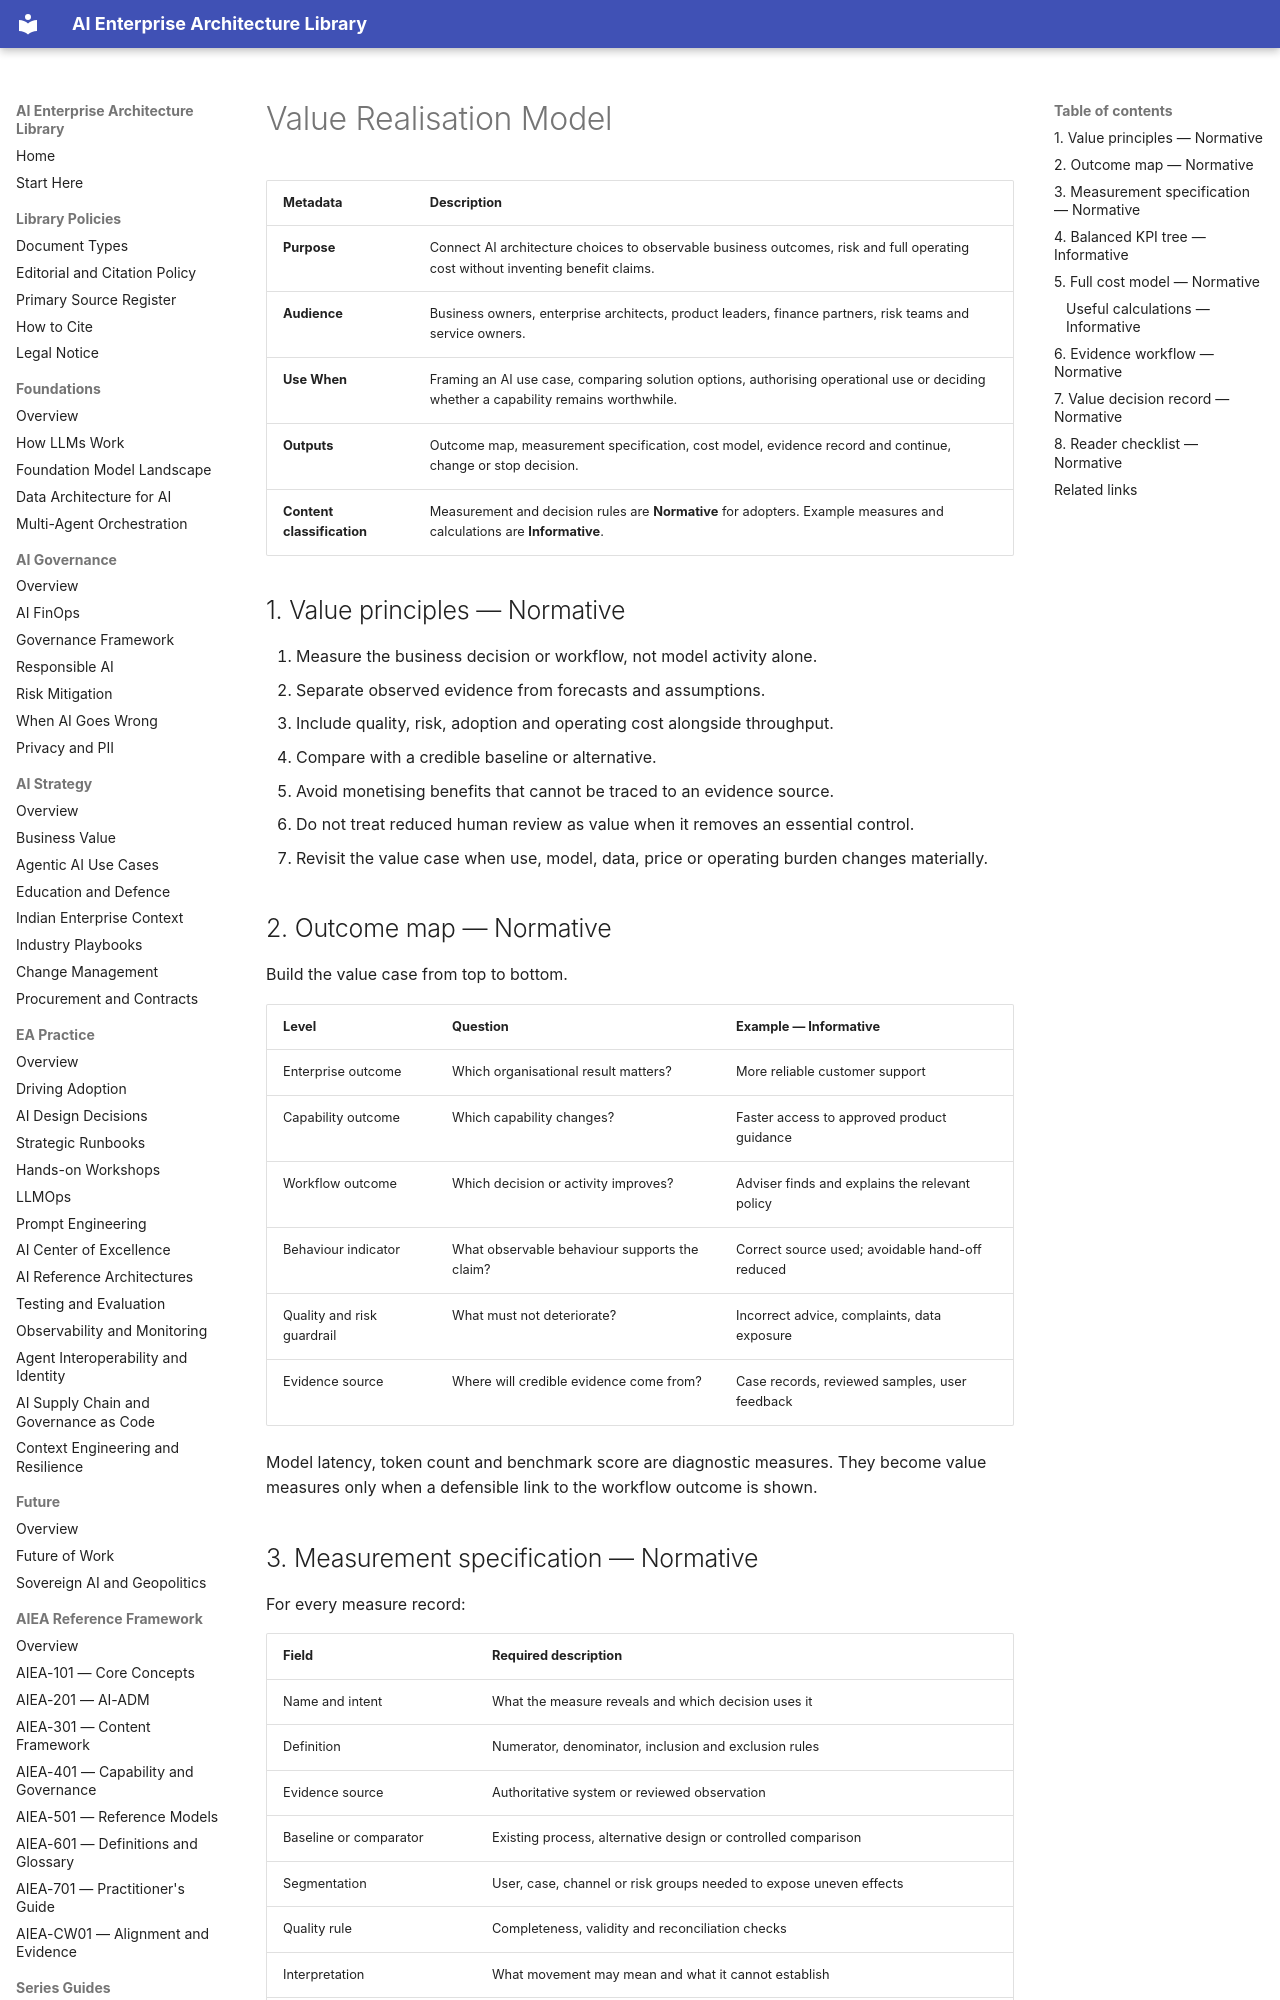

repository: ParthivPandya/enterprise-ai-architecture-library · page: 09-WG-Outputs/WG2-EA-AI-Native/Value-Realisation-Model/index.html · generator: mkdocs

# Value Realisation Model

| Metadata | Description |
|---|---|
| **Purpose** | Connect AI architecture choices to observable business outcomes, risk and full operating cost without inventing benefit claims. |
| **Audience** | Business owners, enterprise architects, product leaders, finance partners, risk teams and service owners. |
| **Use When** | Framing an AI use case, comparing solution options, authorising operational use or deciding whether a capability remains worthwhile. |
| **Outputs** | Outcome map, measurement specification, cost model, evidence record and continue, change or stop decision. |
| **Content classification** | Measurement and decision rules are **Normative** for adopters. Example measures and calculations are **Informative**. |

## 1. Value principles — Normative

1. Measure the business decision or workflow, not model activity alone.
2. Separate observed evidence from forecasts and assumptions.
3. Include quality, risk, adoption and operating cost alongside throughput.
4. Compare with a credible baseline or alternative.
5. Avoid monetising benefits that cannot be traced to an evidence source.
6. Do not treat reduced human review as value when it removes an essential control.
7. Revisit the value case when use, model, data, price or operating burden changes materially.

## 2. Outcome map — Normative

Build the value case from top to bottom.

| Level | Question | Example — Informative |
|---|---|---|
| Enterprise outcome | Which organisational result matters? | More reliable customer support |
| Capability outcome | Which capability changes? | Faster access to approved product guidance |
| Workflow outcome | Which decision or activity improves? | Adviser finds and explains the relevant policy |
| Behaviour indicator | What observable behaviour supports the claim? | Correct source used; avoidable hand-off reduced |
| Quality and risk guardrail | What must not deteriorate? | Incorrect advice, complaints, data exposure |
| Evidence source | Where will credible evidence come from? | Case records, reviewed samples, user feedback |

Model latency, token count and benchmark score are diagnostic measures. They become value measures only when a defensible link to the workflow outcome is shown.
